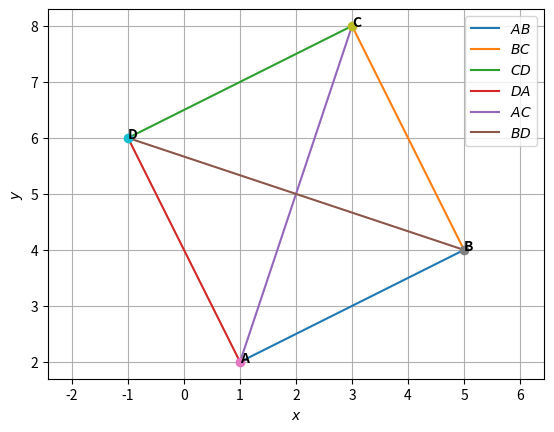

The matplotlib source for this figure:
# -*- coding: utf-8 -*-
"""Untitled10.ipynb

Automatically generated by Colaboratory.

Original file is located at
    https://colab.research.google.com/drive/1uw46Mc72mxkvg0nZwi6AElpeaYnEBjPM
"""

import numpy as np


def dir_vec(A,B):
  return B-A

def norm_vec(A,B):
  return np.matmul(omat, dir_vec(A,B))

#Generate line points
#def line_gen(A,B):
#  len =10
#  dim = A.shape[0]
#  x_AB = np.zeros((dim,len))
#  lam_1 = np.linspace(0,1,len)
#  for i in range(len):
#    temp1 = A + lam_1[i]*(B-A)
#    x_AB[:,i]= temp1.T
#  return x_AB

#Generate line intercepts
def line_icepts(n,c):
  e1 = np.array([1,0]) 
  e2 = np.array([0,1]) 
  A = c*e1/(n@e1)
  B = c*e2/(n@e2)
  return A,B

#Generate line points
def line_dir_pt(m,A,k1,k2):
  len =10
  dim = A.shape[0]
  x_AB = np.zeros((dim,len))
  lam_1 = np.linspace(k1,k2,len)
  for i in range(len):
    temp1 = A + lam_1[i]*m
    x_AB[:,i]= temp1.T
  return x_AB
#Generate line points

def line_norm_eq(n,c,k):
  len =10
  dim = n.shape[0]
  m = omat@n
  m = m/np.linalg.norm(m)
#  x_AB = np.zeros((dim,2*len))
  x_AB = np.zeros((dim,len))
  lam_1 = np.linspace(k[0],k[1],len)
#  print(lam_1)
#  lam_2 = np.linspace(0,k2,len)
  if c==0:
    for i in range(len):
      temp1 = lam_1[i]*m
      x_AB[:,i]= temp1.T
  else:
    A,B = line_icepts(n,c)
    for i in range(len):
      temp1 = A + lam_1[i]*m
      x_AB[:,i]= temp1.T
#    temp2 = B + lam_2[i]*m
#    x_AB[:,i+len]= temp2.T
  return x_AB

#def line_dir_pt(m,A, dim):
#  len = 10
#  dim = A.shape[0]
#  x_AB = np.zeros((dim,len))
#  lam_1 = np.linspace(0,10,len)
#  for i in range(len):
#    temp1 = A + lam_1[i]*m
#    x_AB[:,i]= temp1.T
#  return x_AB


#Generate line points
def line_gen(A,B):
  len =10
  x_AB = np.zeros((2,len))
  lam_1 = np.linspace(0,1,len)
  for i in range(len):
    temp1 = A + lam_1[i]*(B-A)
    x_AB[:,i]= temp1.T
  return x_AB

#Foot of the Altitude
def alt_foot(A,B,C):
  m = B-C
  n = np.matmul(omat,m) 
  N=np.vstack((m,n))
  p = np.zeros(2)
  p[0] = m@A 
  p[1] = n@B
  #Intersection
  P=np.linalg.inv(N.T)@p
  return P

#Intersection of two lines
def line_intersect(n1,c1,n2,c2):
  N=np.vstack((n1,n2))
  p = np.array([c1,c2]) 
  #Intersection
  P=np.linalg.inv(N)@p
#  P=np.linalg.inv(N.T)@p
  return P

#Radius and centre of the circumcircle
#of triangle ABC
def ccircle(A,B,C):
  p = np.zeros(2)
  n1 = dir_vec(B,A)
  p[0] = 0.5*(np.linalg.norm(A)*2-np.linalg.norm(B)*2)
  n2 = dir_vec(C,B)
  p[1] = 0.5*(np.linalg.norm(B)*2-np.linalg.norm(C)*2)
  #Intersection
  N=np.vstack((n1,n2))
  O=np.linalg.inv(N)@p
  r = np.linalg.norm(A -O)
  return O,r

#Radius and centre of the incircle
#of triangle ABC
def icentre(A,B,C,k1,k2):
  p = np.zeros(2)
  t = norm_vec(B,C)
  n1 = t/np.linalg.norm(t)
  t = norm_vec(C,A)
  n2 = t/np.linalg.norm(t)
  t = norm_vec(A,B)
  n3 = t/np.linalg.norm(t)
  p[0] = n1@B- k1*n2@C
  p[1] = n2@C- k2*n3@A
  N=np.vstack((n1-k1*n2,n2-k2*n3))
  I=np.matmul(np.linalg.inv(N),p)
  r = n1@(I-B)
  #Intersection
  return I,r

def mult_line(A_I,b_z,k,m):
 for i in range(m):
  if i == 0:
    x = line_norm_eq(A_I[i,:],b_z[i],k[i,:])
  elif i == 1:
    y = line_norm_eq(A_I[i,:],b_z[i],k[i,:])
    z = np.vstack((x[None], y[None]))
  else:
    x = line_norm_eq(A_I[i,:],b_z[i],k[i,:])
    z = np.vstack((z,x[None]))
 return z

dvec = np.array([-1,1]) 
#Orthogonal matrix
omat = np.array([[0,1],[-1,0]])
# -- coding: utf-8 --
"""Assignment2.ipynb
Automatically generated by Colaboratory.
Original file is located at
https://colab.research.google.com/drive/1DP8IWd951P0PLgYxb-NHBOwitaDHh8M6
"""

#Code by C.Ramya Tulasi
#May 18, 2021
#Drawing a quadrilateral GOLD
import numpy as np
import matplotlib.pyplot as plt


#Quadrilateral vertices
A = np.array([1,2])
B = np.array([5,4])
C = np.array([3,8]) 
D = np.array([-1,6]) 

#Generating all lines
x_AB = line_gen(A,B)
x_BC = line_gen(B,C)
x_CD = line_gen(C,D)
x_DA = line_gen(D,A)
x_AC = line_gen(A,C)
x_BD = line_gen(B,D)


#Plotting all lines
plt.plot(x_AB[0,:],x_AB[1,:],label='$AB$')
plt.plot(x_BC[0,:],x_BC[1,:],label='$BC$')
plt.plot(x_CD[0,:],x_CD[1,:],label='$CD$')
plt.plot(x_DA[0,:],x_DA[1,:],label='$DA$')
plt.plot(x_AC[0,:],x_AC[1,:],label='$AC$')
plt.plot(x_BD[0,:],x_BD[1,:],label='$BD$')

plt.plot(A[0], A[1], 'o')
plt.text(1,2,'A', weight = "bold")
plt.plot(B[0], B[1], 'o')
plt.text(5,4,'B',weight = "bold")
plt.plot(C[0], C[1], 'o')
plt.text(3,8,'C', weight = "bold")
plt.plot(D[0], D[1], 'o')
plt.text(-1,6,'D', weight = "bold")

plt.xlabel('$x$')
plt.ylabel('$y$')
plt.legend(loc='best')
plt.grid() # minor
plt.axis('equal')
plt.show